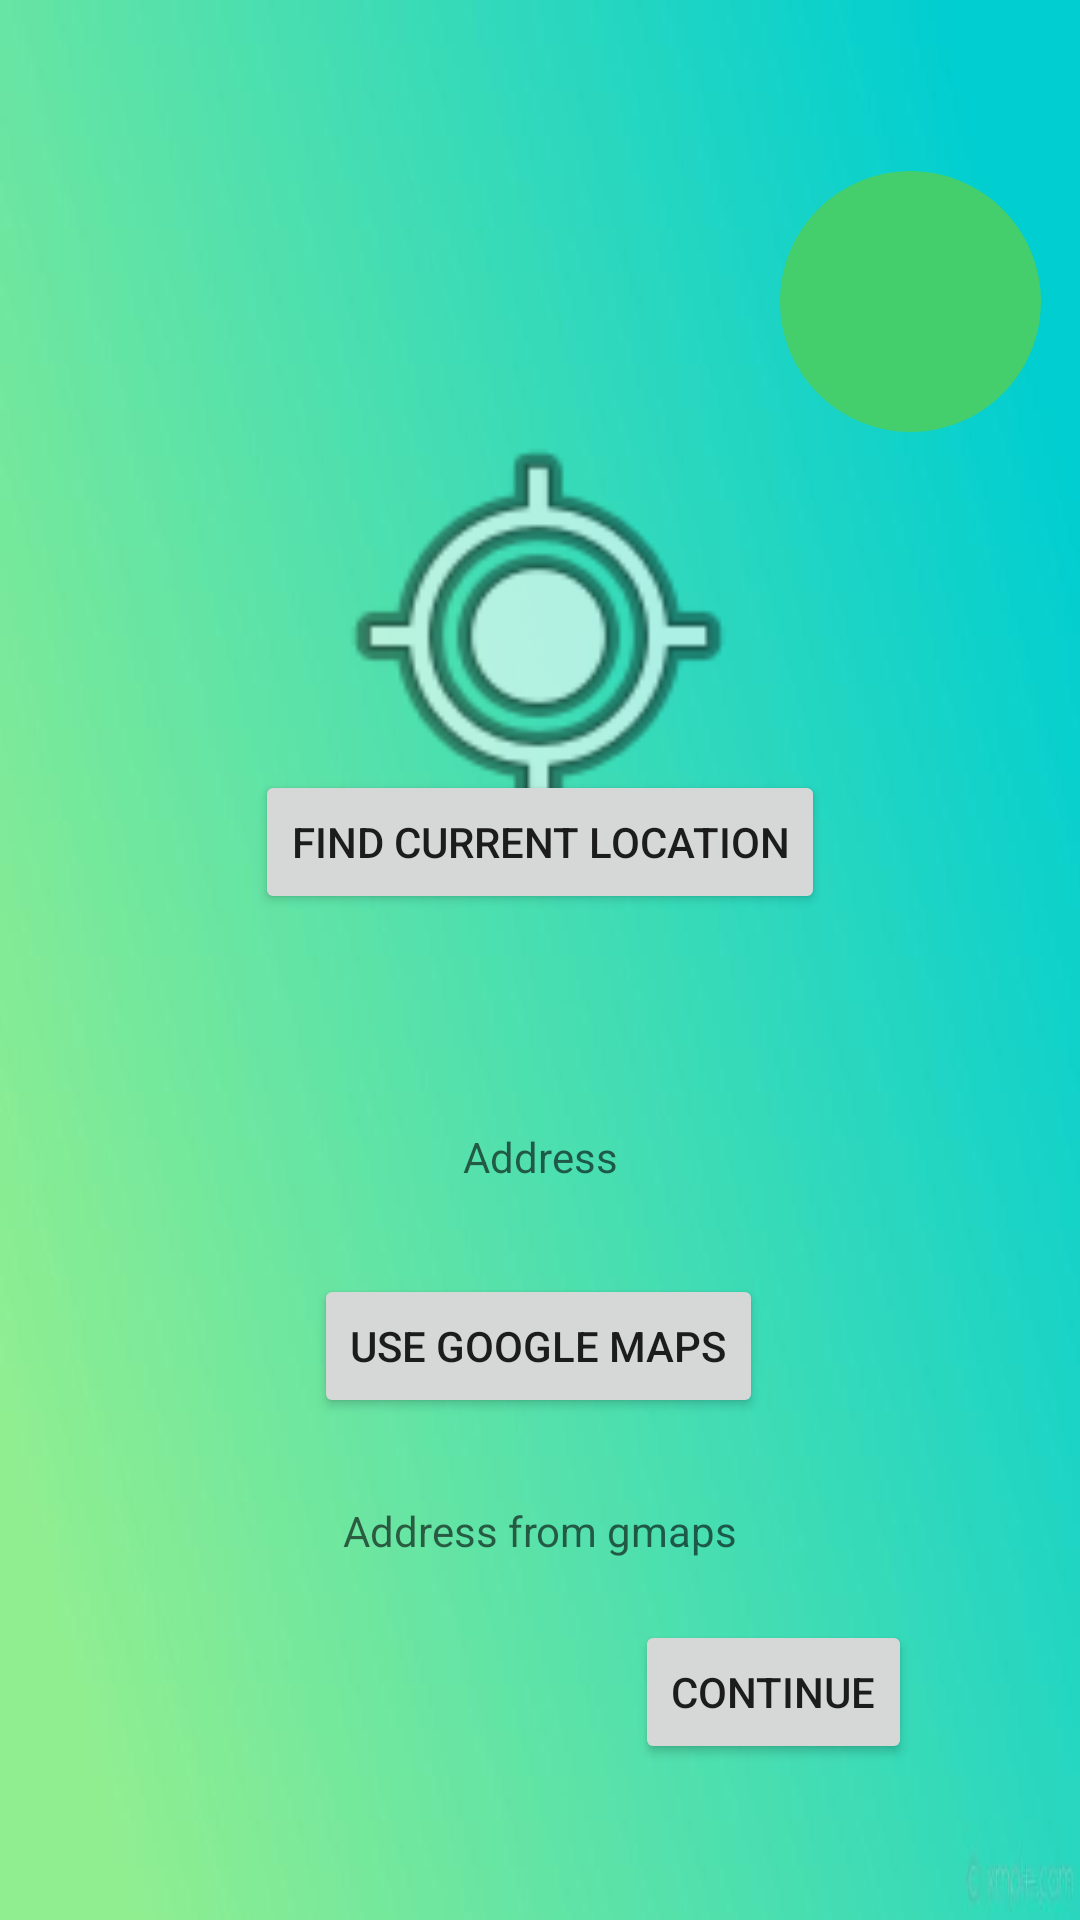

Produce the Android XML layout that renders to this screen, including the resource entries it uses.
<!-- AndroidManifest.xml: application theme Theme.CS4084_Project_Farm_Market -->
<!-- res/layout/activity_set_location.xml -->
<?xml version="1.0" encoding="utf-8"?>
<androidx.constraintlayout.widget.ConstraintLayout xmlns:android="http://schemas.android.com/apk/res/android"
    xmlns:app="http://schemas.android.com/apk/res-auto"
    xmlns:tools="http://schemas.android.com/tools"
    android:background="@drawable/set_up_background"

    android:layout_width="match_parent"
    android:layout_height="match_parent"
    tools:context=".SetLocationActivity">

    <androidx.appcompat.widget.Toolbar
        android:id="@+id/toolbarSetLocation"
        android:layout_width="match_parent"
        android:layout_height="wrap_content"
        android:background="?attr/colorPrimary"
        android:minHeight="?attr/actionBarSize"
        android:theme="?attr/actionBarTheme"
        app:layout_constraintEnd_toEndOf="parent"
        app:layout_constraintStart_toStartOf="parent"
        app:layout_constraintTop_toTopOf="parent" />

    <androidx.constraintlayout.widget.Guideline
        android:id="@+id/guideline6"
        android:layout_width="wrap_content"
        android:layout_height="wrap_content"
        android:orientation="horizontal"
        app:layout_constraintGuide_percent=".20" />

    <ImageView
        android:id="@+id/profilePictureOnLocation"
        android:layout_width="87dp"
        android:layout_height="87dp"
        android:background="@drawable/button"
        app:layout_constraintBottom_toBottomOf="parent"
        app:layout_constraintEnd_toEndOf="parent"
        app:layout_constraintHorizontal_bias="0.952"
        app:layout_constraintStart_toStartOf="parent"
        app:layout_constraintTop_toTopOf="parent"
        app:layout_constraintVertical_bias="0.103"
        tools:srcCompat="@android:drawable/ic_menu_crop" />

    <TextView
        android:id="@+id/textViewForAddress"
        android:layout_width="299dp"
        android:layout_height="66dp"
        android:layout_marginTop="24dp"
        android:layout_marginBottom="307dp"
        android:gravity="center"
        android:hint="Address"
        app:layout_constraintBottom_toBottomOf="parent"
        app:layout_constraintEnd_toEndOf="parent"
        app:layout_constraintStart_toStartOf="parent"
        app:layout_constraintTop_toBottomOf="@+id/bt_location" />

    <Button
        android:id="@+id/bt_location"
        android:layout_width="wrap_content"
        android:layout_height="wrap_content"
        android:layout_marginTop="50dp"
        android:layout_marginBottom="24dp"
        android:text="Find Current Location"
        app:layout_constraintBottom_toTopOf="@+id/textViewForAddress"
        app:layout_constraintEnd_toEndOf="parent"
        app:layout_constraintStart_toStartOf="parent"
        app:layout_constraintTop_toBottomOf="@+id/setLocationIcon"
        app:layout_constraintVertical_bias="1.0" />

    <ImageView
        android:id="@+id/setLocationIcon"
        android:layout_width="153dp"
        android:layout_height="160dp"
        android:layout_marginTop="4dp"
        app:layout_constraintEnd_toEndOf="parent"
        app:layout_constraintHorizontal_bias="0.498"
        app:layout_constraintStart_toStartOf="parent"
        app:layout_constraintTop_toTopOf="@+id/guideline6"
        app:srcCompat="@android:drawable/ic_menu_mylocation" />

    <Button
        android:id="@+id/bt_gmaps"
        android:layout_width="wrap_content"
        android:layout_height="wrap_content"
        android:onClick="onClickGoogleMaps"
        android:text="Use Google Maps"
        app:layout_constraintBottom_toBottomOf="parent"
        app:layout_constraintEnd_toEndOf="parent"
        app:layout_constraintHorizontal_bias="0.497"
        app:layout_constraintStart_toStartOf="parent"
        app:layout_constraintTop_toBottomOf="@+id/textViewForAddress"
        app:layout_constraintVertical_bias="0.036" />

    <TextView
        android:id="@+id/addressFromMaps"
        android:layout_width="243dp"
        android:layout_height="75dp"
        android:gravity="center"
        android:hint="Address from gmaps"
        app:layout_constraintBottom_toBottomOf="parent"
        app:layout_constraintEnd_toEndOf="parent"
        app:layout_constraintStart_toStartOf="parent"
        app:layout_constraintTop_toBottomOf="@+id/bt_gmaps"
        app:layout_constraintVertical_bias="0.0" />

    <Button
        android:id="@+id/bt_continueToSecutiry"
        android:layout_width="wrap_content"
        android:layout_height="wrap_content"
        android:layout_marginEnd="56dp"
        android:layout_marginBottom="52dp"
        android:onClick="onClickSecurityActivity"
        android:text="Continue"
        app:layout_constraintBottom_toBottomOf="parent"
        app:layout_constraintEnd_toEndOf="parent" />


</androidx.constraintlayout.widget.ConstraintLayout>
<!-- resources referenced by this layout -->
<resources>
  <!-- drawable button (drawable) -->
  <?xml version="1.0" encoding="utf-8"?>
  <shape xmlns:android="http://schemas.android.com/apk/res/android">
      <solid android:color="@color/emerald"/>
      <padding android:left="10dp" android:top="10dp" android:right="10dp" android:bottom="10dp"/>
      <corners android:radius="60dp"/>
  </shape>
  <!-- drawable set_up_background: jpg bitmap (drawable, 7091 bytes) -->
  <style name="Theme.CS4084_Project_Farm_Market" parent="Theme.MaterialComponents.DayNight.NoActionBar">
          
          <item name="colorPrimary">@color/royalpurple</item>
          <item name="colorPrimaryVariant">@color/purple_700</item>
          <item name="colorOnPrimary">@color/white</item>
          
          <item name="colorSecondary">@color/rubyred</item>
          <item name="colorSecondaryVariant">@color/teal_700</item>
          <item name="colorOnSecondary">@color/white</item>
          
          <item name="android:statusBarColor" tools:targetApi="l">?attr/colorPrimary</item>
          
      </style>
  <color name="emerald">#44CF6C</color>
  <color name="purple_700">#FF3700B3</color>
  <color name="white">#FFFFFFFF</color>
  <color name="rubyred">#9B1D20</color>
  <color name="teal_700">#FF018786</color>
</resources>
